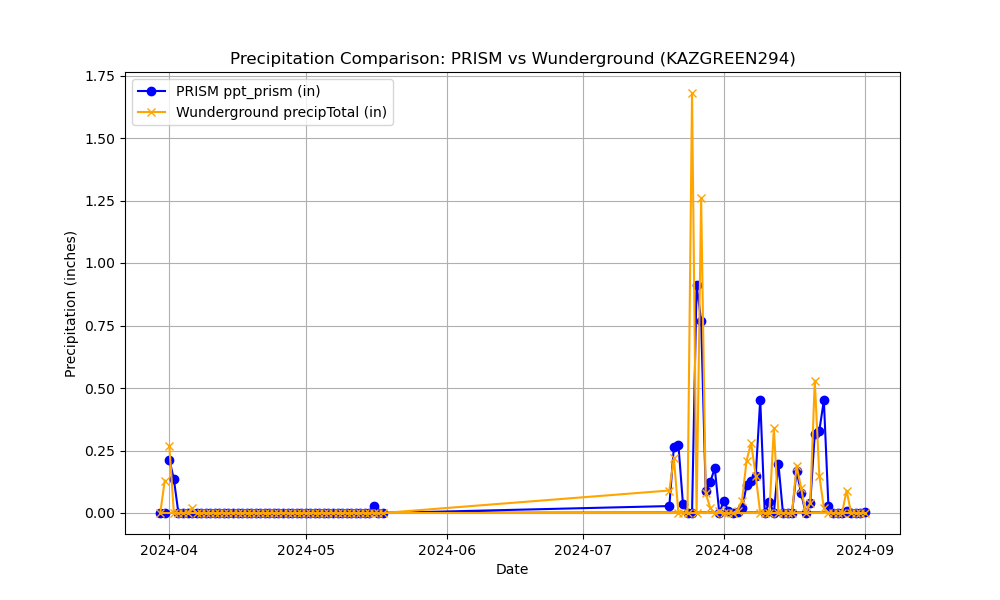

The data file committed next to this chart (first rows):
Name, Elevation_ft, Latitude, Longitude, date, ppt_prism, precipTotal
KAZGREEN294, 3150, 31.78, -111, 2024-04-01, 0.2136, 0.27
KAZGREEN294, 3150, 31.78, -111, 2024-04-02, 0.1353, 0.0
KAZGREEN294, 3150, 31.78, -111, 2024-04-03, 0.0, 0.0
KAZGREEN294, 3150, 31.78, -111, 2024-04-04, 0.0, 0.0
KAZGREEN294, 3150, 31.78, -111, 2024-04-05, 0.0, 0.0
KAZGREEN294, 3150, 31.78, -111, 2024-04-06, 0.001906, 0.02
KAZGREEN294, 3150, 31.78, -111, 2024-04-07, 0.0, 0.0
KAZGREEN294, 3150, 31.78, -111, 2024-04-08, 0.0, 0.0
KAZGREEN294, 3150, 31.78, -111, 2024-04-09, 0.0, 0.0
KAZGREEN294, 3150, 31.78, -111, 2024-04-10, 0.0, 0.0
KAZGREEN294, 3150, 31.78, -111, 2024-04-11, 0.0, 0.0
KAZGREEN294, 3150, 31.78, -111, 2024-04-12, 0.0, 0.0
KAZGREEN294, 3150, 31.78, -111, 2024-04-13, 0.0, 0.0
KAZGREEN294, 3150, 31.78, -111, 2024-04-14, 0.0, 0.0
KAZGREEN294, 3150, 31.78, -111, 2024-04-15, 0.0, 0.0
KAZGREEN294, 3150, 31.78, -111, 2024-04-16, 0.0, 0.0
KAZGREEN294, 3150, 31.78, -111, 2024-04-17, 0.0, 0.0
KAZGREEN294, 3150, 31.78, -111, 2024-04-18, 0.0, 0.0
KAZGREEN294, 3150, 31.78, -111, 2024-04-19, 0.0, 0.0
KAZGREEN294, 3150, 31.78, -111, 2024-04-20, 0.0, 0.0
KAZGREEN294, 3150, 31.78, -111, 2024-04-21, 0.0, 0.0
KAZGREEN294, 3150, 31.78, -111, 2024-04-22, 0.0, 0.0
KAZGREEN294, 3150, 31.78, -111, 2024-04-23, 0.0, 0.0
KAZGREEN294, 3150, 31.78, -111, 2024-04-24, 0.0, 0.0
KAZGREEN294, 3150, 31.78, -111, 2024-04-25, 0.0, 0.0
KAZGREEN294, 3150, 31.78, -111, 2024-04-26, 0.0, 0.0
KAZGREEN294, 3150, 31.78, -111, 2024-04-27, 0.0, 0.0
KAZGREEN294, 3150, 31.78, -111, 2024-04-28, 0.0, 0.0
KAZGREEN294, 3150, 31.78, -111, 2024-04-29, 0.0, 0.0
KAZGREEN294, 3150, 31.78, -111, 2024-04-30, 0.0, 0.0
KAZGREEN294, 3150, 31.78, -111, 2024-05-01, 0.0, 0.0
KAZGREEN294, 3150, 31.78, -111, 2024-05-02, 0.0, 0.0
KAZGREEN294, 3150, 31.78, -111, 2024-05-03, 0.0, 0.0
KAZGREEN294, 3150, 31.78, -111, 2024-05-04, 0.0, 0.0
KAZGREEN294, 3150, 31.78, -111, 2024-05-05, 0.0, 0.0
KAZGREEN294, 3150, 31.78, -111, 2024-05-06, 0.0, 0.0
KAZGREEN294, 3150, 31.78, -111, 2024-05-07, 0.0, 0.0
KAZGREEN294, 3150, 31.78, -111, 2024-05-08, 0.0, 0.0
KAZGREEN294, 3150, 31.78, -111, 2024-05-09, 0.0, 0.0
KAZGREEN294, 3150, 31.78, -111, 2024-05-10, 0.0, 0.0
KAZGREEN294, 3150, 31.78, -111, 2024-05-11, 0.0, 0.0
KAZGREEN294, 3150, 31.78, -111, 2024-05-12, 0.0, 0.0
KAZGREEN294, 3150, 31.78, -111, 2024-05-13, 0.0, 0.0
KAZGREEN294, 3150, 31.78, -111, 2024-05-14, 0.0, 0.0
KAZGREEN294, 3150, 31.78, -111, 2024-05-15, 0.0, 0.0
KAZGREEN294, 3150, 31.78, -111, 2024-05-16, 0.02972, 0.0
KAZGREEN294, 3150, 31.78, -111, 2024-05-17, 0.0, 0.0
KAZGREEN294, 3150, 31.78, -111, 2024-05-18, 0.0, 0.0
KAZGREEN294, 3150, 31.78, -111, 2024-07-20, 0.02774, 0.09
KAZGREEN294, 3150, 31.78, -111, 2024-07-21, 0.2636, 0.22
KAZGREEN294, 3150, 31.78, -111, 2024-07-22, 0.2722, 0.0
KAZGREEN294, 3150, 31.78, -111, 2024-07-23, 0.03662, 0.0
KAZGREEN294, 3150, 31.78, -111, 2024-07-24, 0.0, 0.0
KAZGREEN294, 3150, 31.78, -111, 2024-07-25, 0.0, 1.68
KAZGREEN294, 3150, 31.78, -111, 2024-07-26, 0.9139, 0.0
KAZGREEN294, 3150, 31.78, -111, 2024-07-27, 0.7686, 1.26
KAZGREEN294, 3150, 31.78, -111, 2024-07-28, 0.08699, 0.08
KAZGREEN294, 3150, 31.78, -111, 2024-07-29, 0.1238, 0.02
KAZGREEN294, 3150, 31.78, -111, 2024-07-30, 0.1794, 0.0
KAZGREEN294, 3150, 31.78, -111, 2024-07-31, 0.0, 0.01
... 34 more rows
